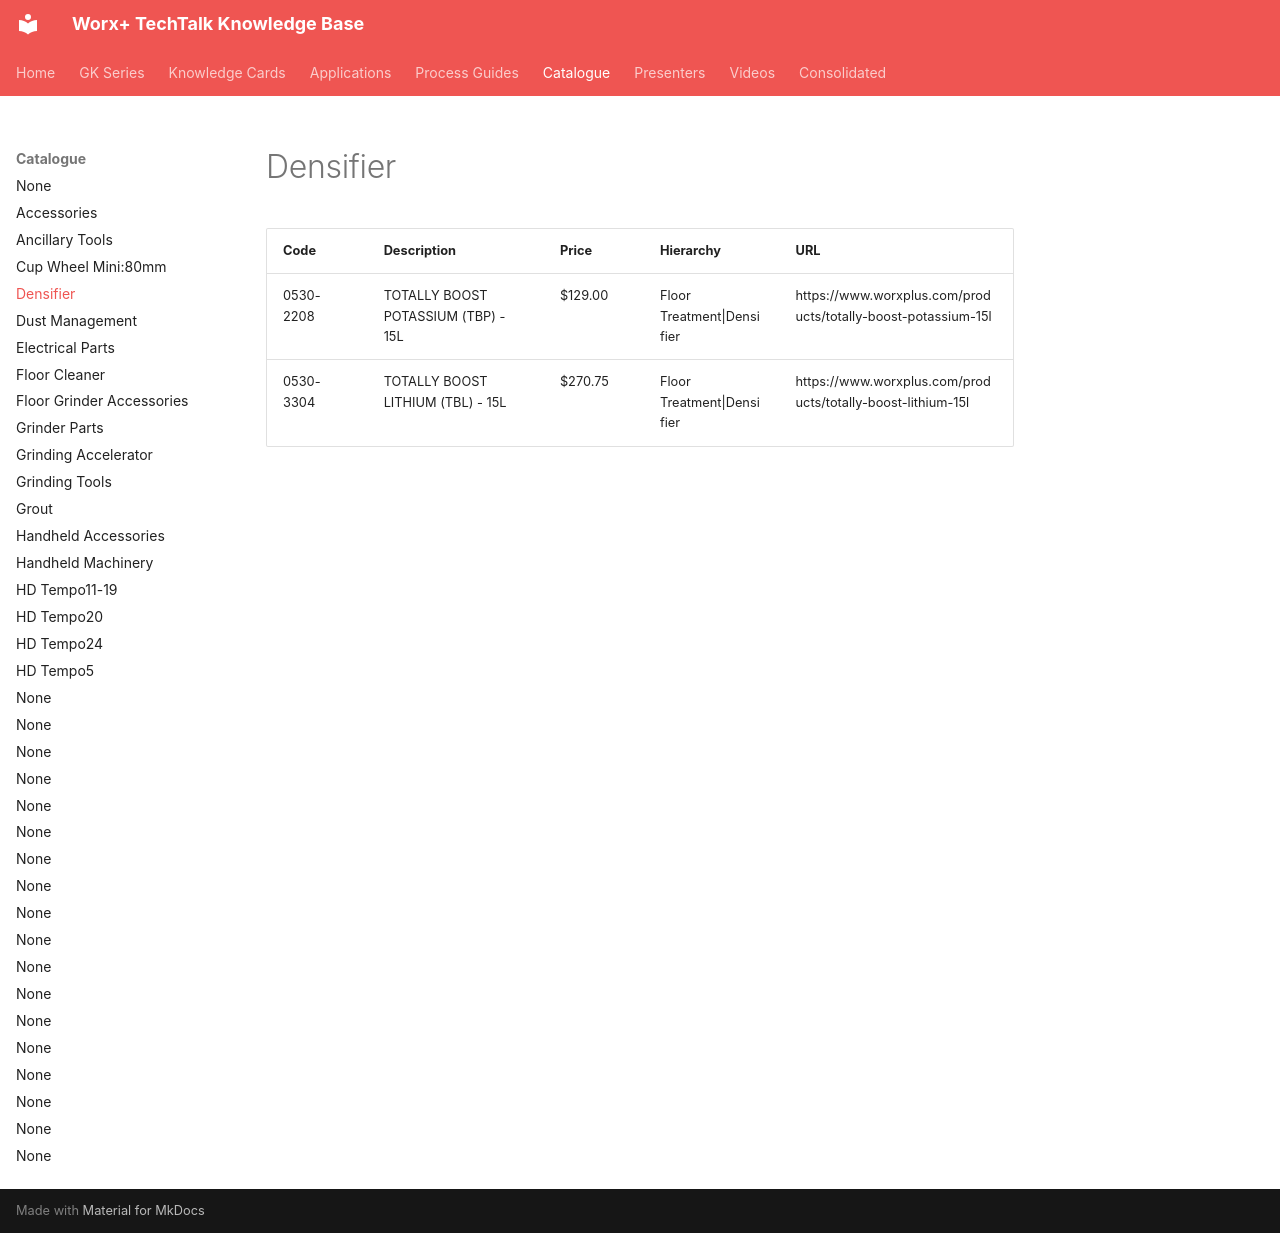

repository: vg3131/kb-mcp · page: catalogue/densifier/index.html · generator: mkdocs

---
title: "Densifier"
type: "product_category"
products: 2
generated: "2026-05-09"
---

# Densifier

| Code | Description | Price | Hierarchy | URL |
| --- | --- | --- | --- | --- |
| 0530-2208 | TOTALLY BOOST POTASSIUM (TBP) - 15L | $129.00 | Floor Treatment\|Densifier | https://www.worxplus.com/products/totally-boost-potassium-15l |
| 0530-3304 | TOTALLY BOOST LITHIUM (TBL) - 15L | $270.75 | Floor Treatment\|Densifier | https://www.worxplus.com/products/totally-boost-lithium-15l |
